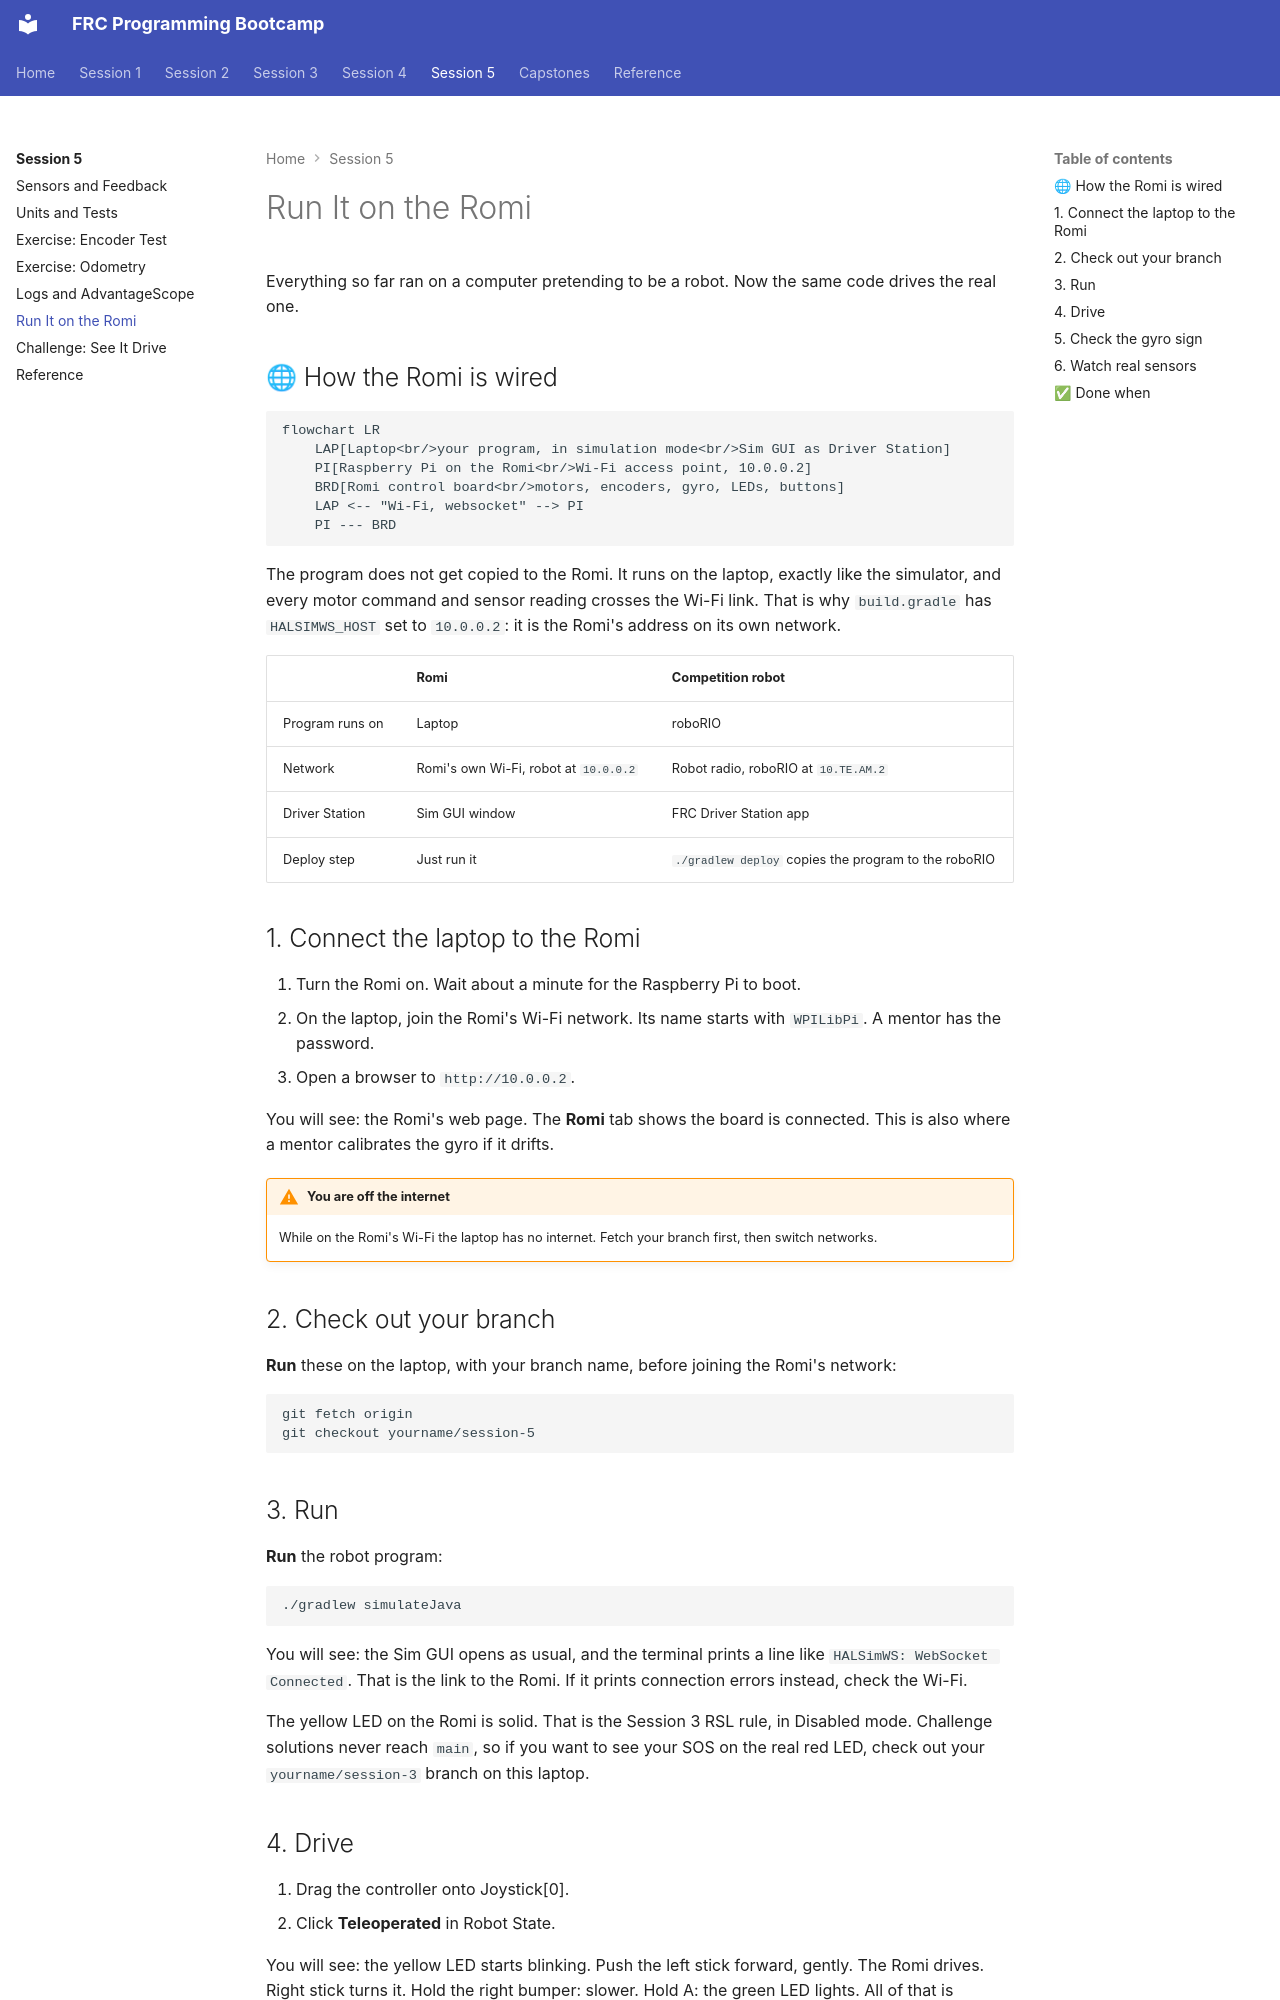

repository: cmlccie/bootstrap · page: session-5/romi/index.html · generator: mkdocs

# Run It on the Romi

Everything so far ran on a computer pretending to be a robot. Now the same code drives the real one.

## 🌐 How the Romi is wired

```mermaid
flowchart LR
    LAP[Laptop<br/>your program, in simulation mode<br/>Sim GUI as Driver Station]
    PI[Raspberry Pi on the Romi<br/>Wi-Fi access point, 10.0.0.2]
    BRD[Romi control board<br/>motors, encoders, gyro, LEDs, buttons]
    LAP <-- "Wi-Fi, websocket" --> PI
    PI --- BRD
```

The program does not get copied to the Romi. It runs on the laptop, exactly like the simulator, and every motor command and sensor reading crosses the Wi-Fi link. That is why `build.gradle` has `HALSIMWS_HOST` set to `10.0.0.2`: it is the Romi's address on its own network.

| | Romi | Competition robot |
| --- | ---- | ----------------- |
| Program runs on | Laptop | roboRIO |
| Network | Romi's own Wi-Fi, robot at `10.0.0.2` | Robot radio, roboRIO at `10.TE.AM.2` |
| Driver Station | Sim GUI window | FRC Driver Station app |
| Deploy step | Just run it | `./gradlew deploy` copies the program to the roboRIO |

## 1. Connect the laptop to the Romi

1. Turn the Romi on. Wait about a minute for the Raspberry Pi to boot.
2. On the laptop, join the Romi's Wi-Fi network. Its name starts with `WPILibPi`. A mentor has the password.
3. Open a browser to `http://10.0.0.2`.

You will see: the Romi's web page. The **Romi** tab shows the board is connected. This is also where a mentor calibrates the gyro if it drifts.

!!! warning "You are off the internet"

    While on the Romi's Wi-Fi the laptop has no internet. Fetch your branch first, then switch networks.

## 2. Check out your branch

**Run** these on the laptop, with your branch name, before joining the Romi's network:

```bash
git fetch origin
git checkout yourname/session-5
```

## 3. Run

**Run** the robot program:

```bash
./gradlew simulateJava
```

You will see: the Sim GUI opens as usual, and the terminal prints a line like `HALSimWS: WebSocket Connected`. That is the link to the Romi. If it prints connection errors instead, check the Wi-Fi.

The yellow LED on the Romi is solid. That is the Session 3 RSL rule, in Disabled mode. Challenge solutions never reach `main`, so if you want to see your SOS on the real red LED, check out your `yourname/session-3` branch on this laptop.
